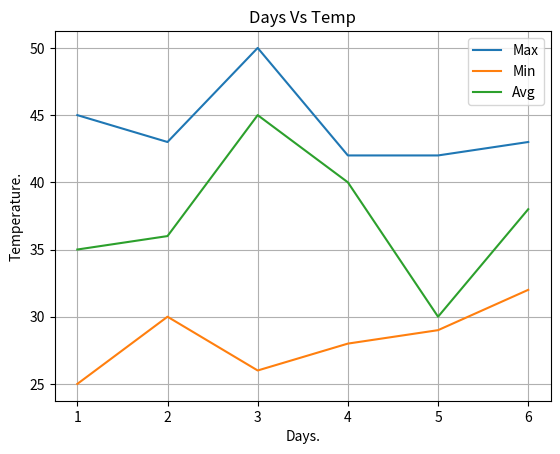

Write the Python code that produced this figure.
# legend and grid function and labels.
import matplotlib.pyplot as plt

days = [1,2,3,4,5,6]

max_t = [45, 43, 50, 42 ,42, 43]
min_t = [25, 30, 26, 28, 29, 32]
avg_t = [35, 36, 45, 40, 30, 38]

plt.title("Days Vs Temp")
plt.xlabel("Days.")
plt.ylabel("Temperature.")

plt.plot(days, max_t, label = 'Max')
plt.plot(days, min_t, label = 'Min')
plt.plot(days, avg_t, label = 'Avg')

plt.grid() # this can be important

plt.legend(loc = 'best')   
# loc can be modified to: 'best'    0	
#'upper right'	    1
#'upper left'	    2
#'lower left'	    3 
#'lower right'	    4
#'right'	        5
#'center left'	    6 
#'center right'	    7
#'lower center'	    8 
#'upper center'	    9
#'center'           10